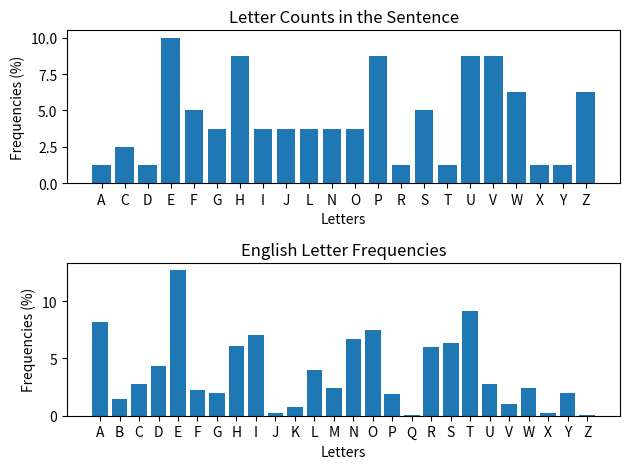
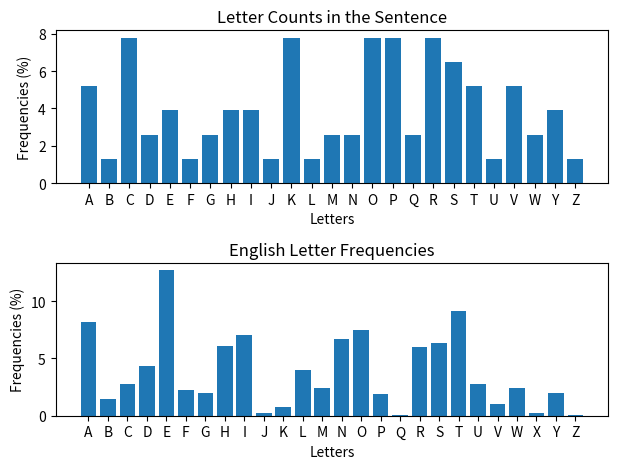
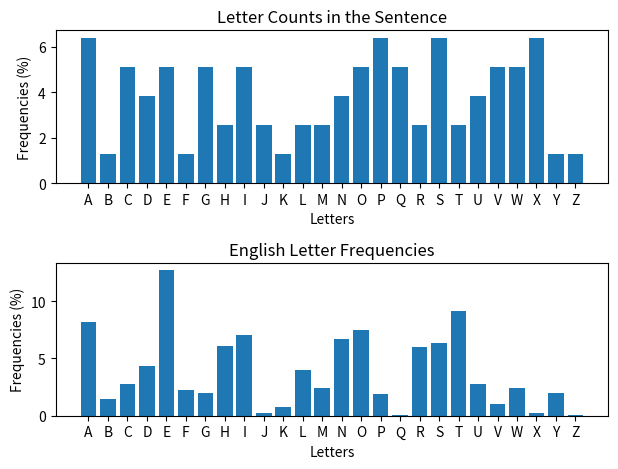

Reproduce these figures in Python, in order.
import matplotlib.pyplot as plt


def count_letters(sentence, calculate_percentage=True):
    # Convert the sentence to lowercase to handle case insensitivity
    sentence = sentence.lower()

    # Initialize a dictionary to store letter counts
    letter_counts = {}

    # Count the total number of letters
    total_letters = sum(1 for char in sentence if char.isalpha())

    # Iterate over each character in the sentence
    for char in sentence:
        # Check if the character is a letter
        if char.isalpha():
            # Increment the count for the letter
            letter_counts[char] = letter_counts.get(char, 0) + 1

    # Calculate the percentage if the flag is True
    if calculate_percentage and total_letters > 0:
        for letter in letter_counts:
            letter_counts[letter] /= total_letters
            letter_counts[letter] *= 100.0

    return letter_counts


def calculate_letter_frequency(text):
    # Initialize an empty dictionary to store letter frequencies
    letter_frequency = {}

    # Iterate through each character in the text
    for char in text:
        # Consider only alphabetic characters
        if char.isalpha():
            # Convert to uppercase to count regardless of case
            char = char.upper()
            # Update the count for the corresponding letter
            letter_frequency[char] = letter_frequency.get(char, 0) + 1

    # Calculate the total number of letters in the text
    total_letters = sum(letter_frequency.values())

    # Convert counts to percentages
    for char, count in letter_frequency.items():
        letter_frequency[char] = (count / total_letters) * 100

    return letter_frequency


def plot_histogram(letter_counts):
    fig, axs = plt.subplots(2)

    # Extract letters and counts for plotting
    letters = sorted(letter_counts.keys())  # Sort the letters
    counts = [letter_counts[letter] for letter in letters]  # Corresponding counts

    alphabets = ['A', 'B', 'C', 'D', 'E', 'F', 'G', 'H', 'I', 'J', 'K', 'L', 'M',
                 'N', 'O', 'P', 'Q', 'R', 'S', 'T', 'U', 'V', 'W', 'X', 'Y', 'Z']
    frequencies = [8.2, 1.5, 2.8, 4.3, 12.7, 2.2, 2.0, 6.1, 7.0, 0.2, 0.8, 4.0, 2.4,
                   6.7, 7.5, 1.9, 0.1, 6.0, 6.3, 9.1, 2.8, 1.0, 2.4, 0.2, 2.0, 0.1]

    # Plot the histogram
    axs[0].bar(letters, counts)
    axs[0].set_xlabel('Letters')
    axs[0].set_ylabel('Frequencies (%)')
    axs[0].set_title('Letter Counts in the Sentence')

    axs[1].bar(alphabets, frequencies)
    axs[1].set_xlabel('Letters')
    axs[1].set_ylabel('Frequencies (%)')
    axs[1].set_title('English Letter Frequencies')

    plt.tight_layout()  # Adjust layout to prevent overlap
    plt.show()


# Function to plot English letter frequencies
def plot_letter_frequencies():
    fig, axs = plt.subplots(2)
    fig.suptitle('Vertically stacked subplots')
    # English letter frequencies in percentages
    letters = ['A', 'B', 'C', 'D', 'E', 'F', 'G', 'H', 'I', 'J', 'K', 'L', 'M',
               'N', 'O', 'P', 'Q', 'R', 'S', 'T', 'U', 'V', 'W', 'X', 'Y', 'Z']
    frequencies = [8.2, 1.5, 2.8, 4.3, 12.7, 2.2, 2.0, 6.1, 7.0, 0.2, 0.8, 4.0, 2.4,
                   6.7, 7.5, 1.9, 0.1, 6.0, 6.3, 9.1, 2.8, 1.0, 2.4, 0.2, 2.0, 0.1]

    axs[0].bar(letters, frequencies)
    plt.xlabel('Alphabet')
    plt.ylabel('Frequency (%)')
    plt.title('English Letter Frequencies')
    plt.xticks(letters)
    plt.grid(axis='y')

    plt.show()


def count_array_elements(array):
    element_count = {}
    for i in array:
        if element_count.get(i) is not None:
            element_count[i] += 1
        else:
            element_count[i] = 1
    return sorted(element_count.items(), key=lambda x: x[1], reverse=True)


def generate_ngrams(text, n):
    # Split the text into words
    words = text.replace(' ', '')
    # Generate n-grams
    ngrams = []
    for i in range(len(words) - n + 1):
        ngram = ''.join(words[i:i+n])
        ngrams.append(ngram)

    return ngrams


def testfunction():
    print(-1 % 26)


def perform_cipher_decrypt(cipher):
    # We do not know secret key k
    print("Original Cipher: ", cipher)
    for i in range(1, 26):
        d_k = ''
        for char in cipher:
            # print(char, ord(char), chr(((ord(char)) % 97 - i) % 26 + 97))
            d_k += char if ord(char) == 32 else chr(((ord(char)) % 97 - i) % 26 + 97)
        print("Decrypted Message: ", d_k, "Key: ", chr(i + 97), str(i) + '\n')


# Substitution Cipher
def s_replace(cipher, a, b):
    return cipher.replace(a, b)


def calculate_distance_between_n_grams(array):
    element_meta = {}
    for index, i in enumerate(array):
        if element_meta.get(i) is not None:
            element_meta[i].append(index)
        else:
            element_meta[i] = [index]
    return element_meta


def bin_creation_with_n(sentence, n):
    bin_matrix = []
    for i in range(n):
        bin = []
        for index, value in enumerate(sentence.replace(' ', '')):
            if index % 5 == i:
                bin.append(value)
        bin_matrix.append(bin)
    return bin_matrix


if __name__ == "__main__":
    # Input sentence
    sentence = '''eocecwami kz acrp fkso avg gpeww qm hjs naveq afgs hhbgj pg poeioi vv
qgbertp cur ucfta eolfkql tai hpfuh puksrlopg eo xreviphpr vlqjcnoee pitl hjs
dptrkzv glalhvgyg yvz vbwkasf hse tqgyweod ig xjl lxweh vipaitm ehxc dycwust
veehc uspdl fcjy vc dptmp dvgfp taia hrfso snkcy opr gagmnso vc xadi ka aqfp
ptpcaodzp thhcf qjcnoeevl wu cye hj vos ocdt vspzioso agh nvjgr qohhu pb vvp
whvnk wv qzmxw ku acbj vtvklhksd feexvfu oyd llcwsu oyd bw wzsf tzr uempbi
qzodmpn opr riyxkuu'''



    # Determine if percentage calculation is required
    calculate_percentage = True

    # Count the letters in the sentence
    counts = calculate_letter_frequency(sentence)

    # Print the letter counts
    # print("Letter counts:")
    # for letter, count in counts.items():
    #     print(f'{letter}: {count}' if not calculate_percentage else f'{letter}: {count:.2f}%')

    # Get bigrams
    print("bigrams count", count_array_elements(generate_ngrams(sentence, 2)))
    # Get trigrams
    # print(generate_ngrams(sentence, 3))
    print("trigrams count", count_array_elements(generate_ngrams(sentence, 3)))
    # Plot the histogram
    # plot_histogram(counts)
    # plot_letter_frequencies()
    # perform_cipher_decrypt(sentence)
    # r_1 = s_replace(sentence, 'p', 'e')
    # r_2 = s_replace(r_1, 'i', 'h')
    # r_2 = s_replace(r_2, 'v', 't')
    # print(r_2)

    ###### WHY NOT Substitution #######
    # Not Substitution Cipher, Since words like 'vv' appears and
    # In standard English, there is no two-letter word with the exact same letters. Every valid English two-letter word consists of distinct letters.
    # Mono alphabetic substitution fails

    # Try Vigenere
    # Find the length of the keyword
    # Look at bigrams
    print("bigrams: ", generate_ngrams(sentence, 2))
    print("Trigrams", generate_ngrams(sentence, 3))
    print(calculate_distance_between_n_grams(generate_ngrams(sentence, 2)))

    bins = bin_creation_with_n(sentence, 5)

    shift_1 = calculate_letter_frequency(bins[0])
    shift_2 = calculate_letter_frequency(bins[1])
    shift_3 = calculate_letter_frequency(bins[2])

    plot_histogram(shift_1)
    plot_histogram(shift_2)
    plot_histogram(shift_3)

